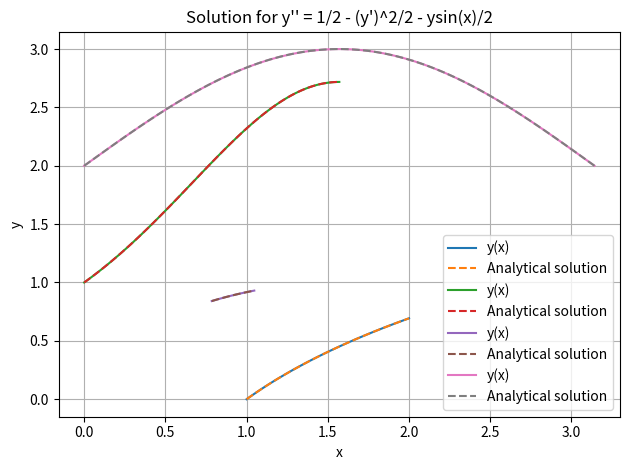

Python code for this plot:
import numpy as np
from scipy.integrate import solve_bvp
import matplotlib.pyplot as plt

# Define the differential equations and boundary conditions for each problem

# First Boundary Value Problem
def ode1(x, y):
    return np.vstack((y[1], -np.exp(-2*y[0])))

def bc1(ya, yb):
    return np.array([ya[0], yb[0] - np.log(2)])

# Second Boundary Value Problem
def ode2(x, y):
    return np.vstack((y[1], y[1] * np.cos(x) - y[0] * np.log(np.maximum(y[0], 1e-10))))

def bc2(ya, yb):
    return np.array([ya[0] - 1, yb[0] - np.e])

# Third Boundary Value Problem
def ode3(x, y):
    return np.vstack((y[1], -(2 * y[1]**3 + y[0]**2 * y[1]) * (1/np.cos(x))))

def bc3(ya, yb):
    return np.array([ya[0] - 2**(-1/4), yb[0] - (12**(1/4))/2])

# Fourth Boundary Value Problem
def ode4(x, y):
    return np.vstack((y[1], 1/2 - (y[1]**2)/2 - y[0] * np.sin(x)/2))

def bc4(ya, yb):
    return np.array([ya[0] - 2, yb[0] - 2])


# analytical solution using WolframAlpha
def y1(x):
    return np.log(x)
def y2(x):
    return np.exp(np.sin(x))
def y3(x):
    return (np.sin(x))**0.5
def y4(x):
    return 2 + np.sin(x)


# Define the x values for each problem
x1 = np.linspace(1, 2, 100)
x2 = np.linspace(1e-10, np.pi/2, 100)
x3 = np.linspace(np.pi/4, np.pi/3, 100)
x4 = np.linspace(0, np.pi, 100)

# Initial guess for y and y' for each problem
y_guess1 = np.zeros((2, x1.size))
y_guess2 = np.array([np.ones(100), np.ones(100)])
y_guess3 = np.zeros((2, x3.size))
y_guess4 = np.zeros((2, x4.size))

# Solve each Boundary Value Problem
sol1 = solve_bvp(ode1, bc1, x1, y_guess1)
sol2 = solve_bvp(ode2, bc2, x2, y_guess2)
sol3 = solve_bvp(ode3, bc3, x3, y_guess3)
sol4 = solve_bvp(ode4, bc4, x4, y_guess4)

# Plot solutions

# Plot for First Boundary Value Problem
plt.plot(sol1.x, sol1.y[0], label='y(x)')
plt.plot(x1, y1(x1), label = "Analytical solution", linestyle = "--")
plt.xlabel('x')
plt.ylabel('y')
plt.title('Solution for y\'\' = -exp(-2y)')
plt.legend()
plt.grid(True)
plt.show()

# Plot for Second Boundary Value Problem
plt.plot(sol2.x, sol2.y[0], label='y(x)')
plt.plot(x2, y2(x2), label = "Analytical solution", linestyle = "--")
plt.xlabel('x')
plt.ylabel('y')
plt.title('Solution for y\'\' = y\'cos(x) - yln(y)')
plt.legend()
plt.grid(True)
plt.show()

# Plot for Third Boundary Value Problem
plt.plot(sol3.x, sol3.y[0], label='y(x)')
plt.plot(x3, y3(x3), label = "Analytical solution", linestyle = "--")
plt.xlabel('x')
plt.ylabel('y')
plt.title('Solution for y\'\' = -(2(y\')^3 + y^2y\') sec(x)')
plt.legend()
plt.grid(True)
plt.show()

# Plot for Fourth Boundary Value Problem
plt.plot(sol4.x, sol4.y[0], label='y(x)')
plt.plot(x4, y4(x4), label = "Analytical solution", linestyle = "--")
plt.xlabel('x')
plt.ylabel('y')
plt.title('Solution for y\'\' = 1/2 - (y\')^2/2 - ysin(x)/2')
plt.legend()
plt.grid(True)
plt.tight_layout()
plt.show()
